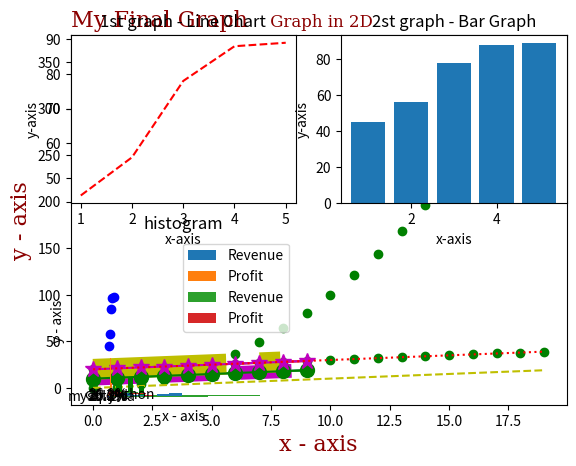

Python code for this plot:
#!/usr/bin/env python
# coding: utf-8

# # 1. Linechart or plot()

# In[1]:


import numpy as np


# In[2]:


import matplotlib.pyplot as plt
get_ipython().run_line_magic('matplotlib', 'inline')


# In[3]:


x = np.arange(10,20) #for one array


# In[4]:


x


# In[5]:


#plot (plt.plot())

plt.plot(x)
plt.xlabel("x-axis")
plt.ylabel("y-axis")
plt.title("My First Graph")


# In[6]:


y = np.arange(20,30) #for one array


# In[7]:


y


# In[8]:


plt.plot(y)
plt.xlabel("x-axis")
plt.ylabel("y-axis")
plt.title("My Second Graph")


# In[9]:


###combine two arrays in a single graph

###Line Chart###


plt.plot(x)
plt.plot(y)
font = {'family': 'serif',
        'color':  'darkred',
        'weight': 'normal',
        'size': 16,
        }
plt.xlabel("x-axis",fontdict=font)
plt.ylabel("y-axis",fontdict=font)
plt.title("My Final Graph",fontdict=font)


# In[10]:


###combine two arrays in a single graph

###Line Chart###
##or ### plot ##

plt.plot(x, c = "m" ,linewidth = 10, linestyle = "--") # c = colour
plt.plot(y, c = "y", linewidth = 15, linestyle = "-.")

font = {'family': 'serif',  ####family is key and serif is value (key-value pair)
        'color':  'darkred',
        'weight': 'normal',
        'size': 16,
        }
plt.xlabel("x-axis",fontdict=font)
plt.ylabel("y-axis",fontdict=font)
plt.title("My Final Graph",fontdict=font,loc = 'left') #above graph only change the location of the Title (left,center,right)


# In[11]:


###combine two arrays in a single graph

###Line Chart or plot###


plt.plot(x,marker = "o",c = "g", ms = 10) #ms - markersize, c = colour
plt.plot(y,marker = "*",c = "m", ms = 12)
font = {'family': 'serif',                 ####family is key and serif is value (key-value pair)
        'color':  'darkred',
        'weight': 'normal',
        'size': 16,
        }
plt.xlabel("x-axis",fontdict=font)
plt.ylabel("y-axis",fontdict=font)
plt.title("My Final Graph",fontdict=font)


# In[12]:


x = np.arange(0,20)
y = np.arange(20,40)

plt.plot(x, linestyle = '--', c = "y") #dashed
plt.plot(y, linestyle = ':', c = "r") #dotted
plt.show()


# # 2. Scatter Plot()

# In[13]:


# Example 1)

##plt scatter### (plt.scatter)


x1 = np.arange(20,40)
y1 = np.arange(40,60)

plt.scatter(x,y,c = "g")
plt.xlabel("x - axis")
plt.ylabel("y - axis")
plt.title(" Graph in 2D")
plt.savefig("Test.png")


# In[14]:


#Example - 2)

#scatter plot (plt.scatter)
x


# In[15]:


y = x*x


# In[16]:


y


# In[17]:


plt.scatter(x,y,c = "g")

plt.xlabel("x - axis")
plt.ylabel("y - axis")
plt.title(" Graph in 2D")
plt.savefig("Test1.png")


# # 3. Subplot()

# In[98]:


#(2,2,1) = (no.of rows, no.of columns, plots position)

x11 = np.array([1,2,3,4,5])
y11 = np.array([45,56,78,88,89])

plt.subplot(2,2,1) 
plt.plot(x11,y11,"r--") #you can add parameters here like markersize, marker, linestyle, linewidth, colour
plt.xlabel("x-axis")
plt.ylabel("y-axis")
plt.title("1st graph - Line Chart")
plt.show()


plt.subplot(2,2,2)
plt.bar(x11,y11)
plt.xlabel("x-axis")
plt.ylabel("y-axis")
plt.title("2st graph - Bar Graph")
plt.show()


plt.subplot(2,2,3)
plt.plot(x11,y11, "bo")
plt.xlabel("x-axis")
plt.ylabel("y-axis")
plt.title("3rd graph - Scatter Graph")
plt.show()


# # 4. Bar Plot or chart()

# # 1. Vertical Bar Chart()

# In[75]:


#Example 1)

x = [10,20,30]
y = [11,16,9]


plt.bar(x,y, color = "g",width=5)
plt.xlabel("x- axis")
plt.ylabel('y - axis')
plt.title("Bar Graph")
plt.grid(color='y')
plt.show()


# In[99]:


#Example 2)
company = ['Google','Amzn','Apple','Facebook']
revenue = [90,136,89,27]
profit = [40,2,34,12]


# In[103]:


x = np.arange(len(company))


# In[105]:


x


# In[111]:


plt.bar(x-0.2,revenue, width = 0.4, label = "Revenue")
plt.bar(x+0.2,profit, width = 0.4, label = "Profit")
plt.ylabel("Revenue(bln)")
plt.title("US Tech Stocks")

plt.xticks(x,company)
plt.legend()
plt.show()


# # 2 . Horizontal Bar Chart()

# In[115]:


plt.barh(x-0.2,revenue, label = "Revenue")
plt.barh(x+0.2,profit, label = "Profit")
plt.ylabel("Revenue(bln)")
plt.title("US Tech Stocks")

plt.yticks(x,company)
plt.legend()
plt.show()


# In[ ]:





# # 5. Histograms()

# In[60]:


a = np.array([12,23,44,54,57,55,11,66,10])
plt.hist(a, bins = 5)
plt.xlabel("x - axis")
plt.ylabel("y - axis")
plt.title("histogram")
plt.show()


# # 5. Piechart()

# In[74]:


labels = "python", "c++", "mysql", "java"
sizes = [215,130,245,210]
colors = ["gold", "yellowgreen", "lightcoral", "blue"]
explode = (0.4,0,0,0)

plt.pie(sizes, labels = labels, colors = colors, autopct = "%1.1f%%", explode = explode, shadow = True)

plt.axis("equal")
plt.show()

